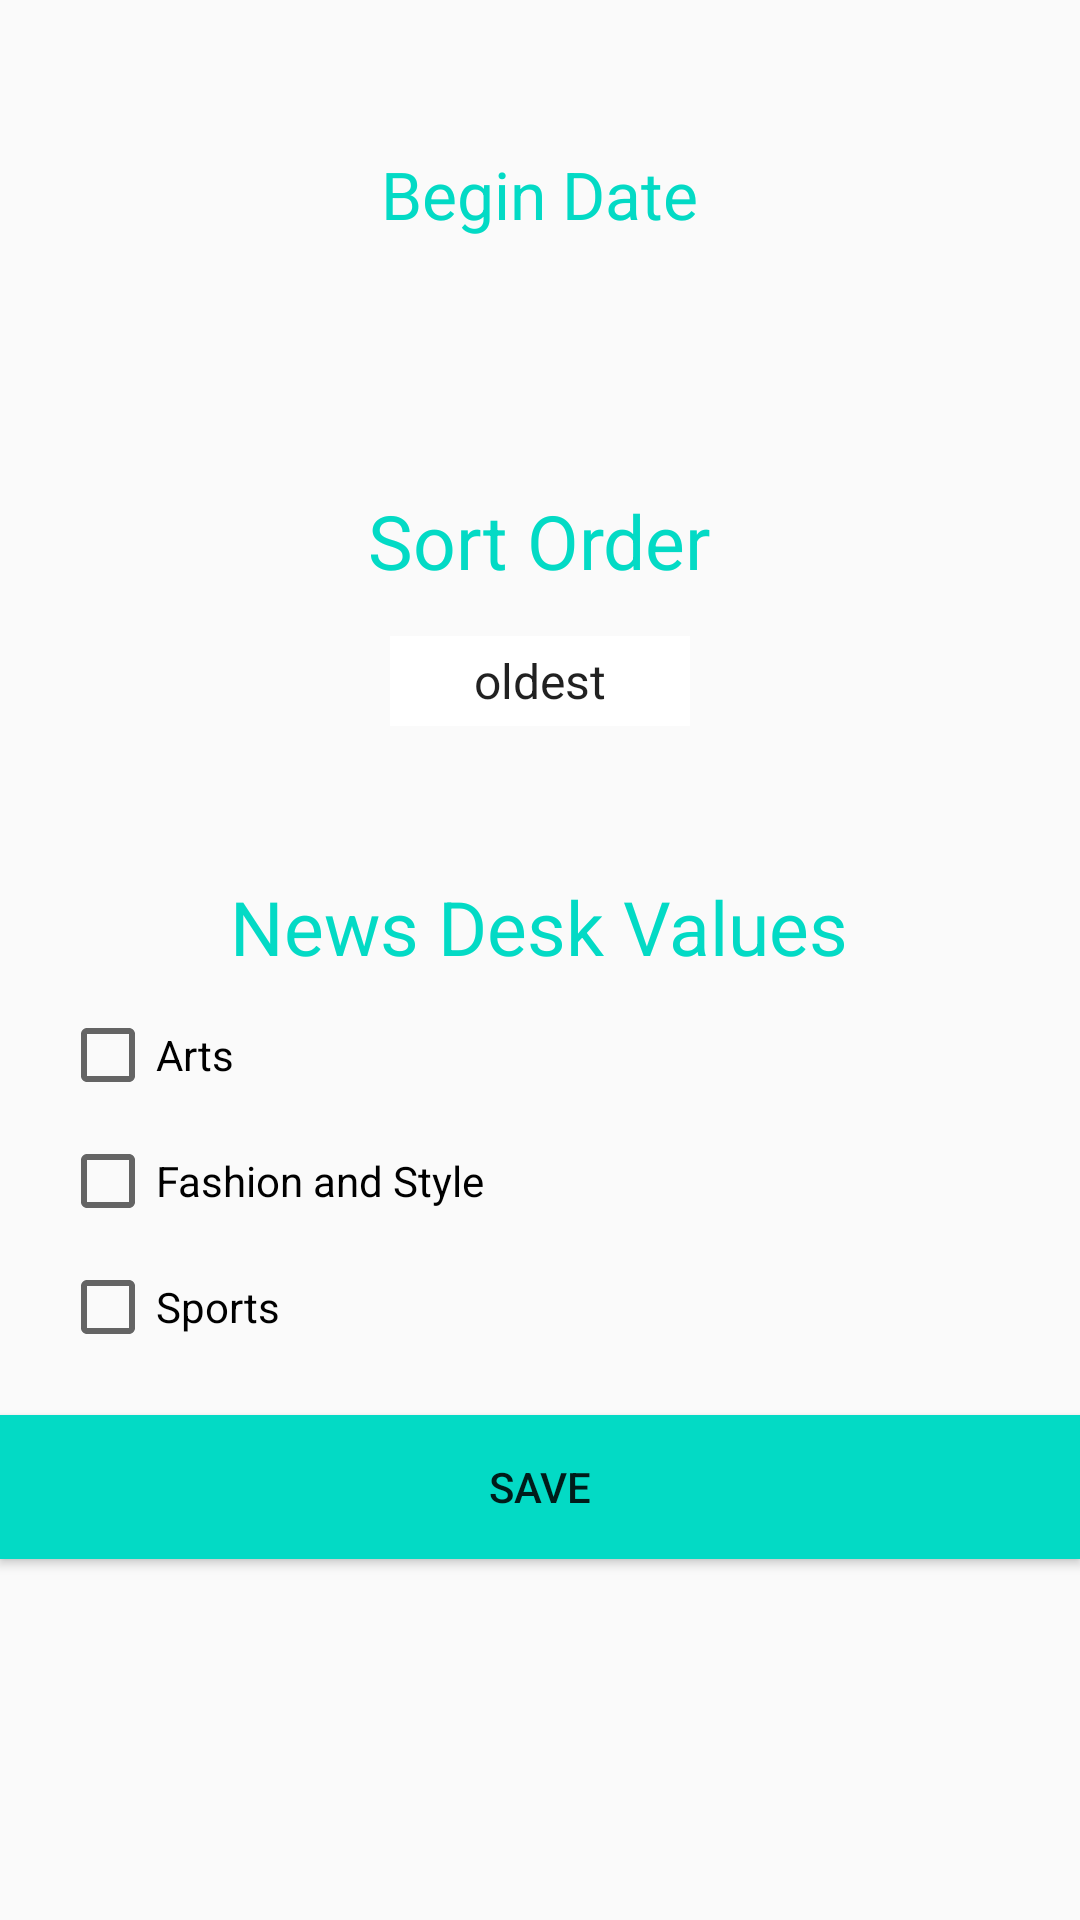

Reconstruct the res/layout file that produces this screen, plus the resources it refers to.
<!-- AndroidManifest.xml: application theme AppTheme -->
<!-- res/layout/dialog_filter.xml -->
<?xml version="1.0" encoding="utf-8"?>
<RelativeLayout xmlns:android="http://schemas.android.com/apk/res/android"
    android:orientation="vertical" android:layout_width="match_parent"
    android:layout_height="wrap_content">

    <LinearLayout
        android:layout_width="wrap_content"
        android:layout_height="wrap_content"
        android:orientation="vertical"
        android:gravity="center_horizontal"
        android:weightSum="1"
        android:layout_alignParentRight="true"
        android:layout_alignParentEnd="true"
        android:layout_alignParentLeft="true"
        android:layout_alignParentStart="true"
        android:id="@+id/linearLayout">

        <TextView
            android:id="@+id/tvBeginDate"
            android:layout_width="wrap_content"
            android:layout_height="wrap_content"
            android:layout_marginTop="50dp"
            android:text="@string/begin_date"
            android:textAppearance="?android:attr/textAppearanceLarge"
            android:layout_weight="0.04"
            android:textColor="@color/colorAccent"/>

        <TextView
            android:id="@+id/tvDate"
            android:layout_width="wrap_content"
            android:layout_height="wrap_content"
            android:layout_marginTop="15dp"
            android:textStyle="bold"
            android:layout_alignBottom="@+id/tvBeginDate" />

        <TextView
            android:id="@+id/tvSortOrder"
            android:layout_width="wrap_content"
            android:layout_height="wrap_content"
            android:layout_alignBottom="@+id/tvDate"
            android:layout_marginTop="50dp"
            android:text="@string/sort"
            android:textAppearance="?android:attr/textAppearanceLarge"
            android:textSize="25sp"
            android:textColor="@color/colorAccent"/>

        <Spinner
            android:id="@+id/spSortOrder"
            android:layout_width="100dp"
            android:layout_height="30dp"
            android:entries="@array/sortBy_array"
            android:textSize="25sp"
            android:layout_marginTop="15dp"
            android:textAlignment="center"
            android:layout_alignBottom="@+id/tvSortOrder"
            android:background="@android:color/white"/>

        <TextView
            android:id="@+id/tvNewsDeskValues"
            android:layout_width="wrap_content"
            android:layout_height="wrap_content"
            android:text="@string/news_desk"
            android:textSize="25sp"
            android:layout_marginTop="50dp"
            android:layout_alignBottom="@+id/tvDate"
            android:textColor="@color/colorAccent"
            android:textAppearance="?android:attr/textAppearanceLarge"/>

        <CheckBox
            android:id="@+id/cbArt"
            android:layout_width="wrap_content"
            android:layout_height="wrap_content"
            android:layout_gravity="left"
            android:layout_marginLeft="20dp"
            android:layout_marginTop="10dp"
            android:text="@string/artCheckBox" />

        <CheckBox
            android:id="@+id/cbFashion"
            android:layout_width="wrap_content"
            android:layout_height="wrap_content"
            android:layout_gravity="left"
            android:layout_marginLeft="20dp"
            android:layout_marginTop="10dp"
            android:text="@string/fashionCheckBox" />

        <CheckBox
            android:id="@+id/cbSport"
            android:layout_width="wrap_content"
            android:layout_height="wrap_content"
            android:layout_marginLeft="20dp"
            android:layout_marginTop="10dp"
            android:layout_marginBottom="10dp"
            android:layout_gravity="left"
            android:text="@string/sportCheckBox"/>
    </LinearLayout>

    <Button
        android:id="@+id/btnSave"
        android:layout_width="match_parent"
        android:layout_height="wrap_content"
        android:text="@string/saveBtn"
        android:background="@color/colorAccent"
        android:layout_below="@+id/linearLayout"
        android:layout_marginTop="10dp"
        android:layout_centerHorizontal="true" />

</RelativeLayout>
<!-- resources referenced by this layout -->
<resources>
  <string-array name="sortBy_array">
          <item>oldest</item>
          <item>newest</item>
      </string-array>
  <string name="artCheckBox">Arts</string>
  <string name="begin_date">Begin Date</string>
  <string name="fashionCheckBox">Fashion and Style</string>
  <string name="news_desk">News Desk Values</string>
  <string name="saveBtn">Save</string>
  <string name="sort">Sort Order</string>
  <string name="sportCheckBox">Sports</string>
  <style name="AppTheme" parent="Theme.AppCompat.Light.DarkActionBar">
          
          <item name="colorPrimary">@color/colorPrimary</item>
          <item name="colorPrimaryDark">@color/colorPrimaryDark</item>
          <item name="colorAccent">@color/colorAccent</item>
      </style>
  <!-- not gathered from this repository: default colours our renderer supplied (Android Studio template values) -->
  <color name="colorPrimary">#FF6200EE</color>
  <color name="colorPrimaryDark">#FF3700B3</color>
  <color name="colorAccent">#FF03DAC5</color>
</resources>
